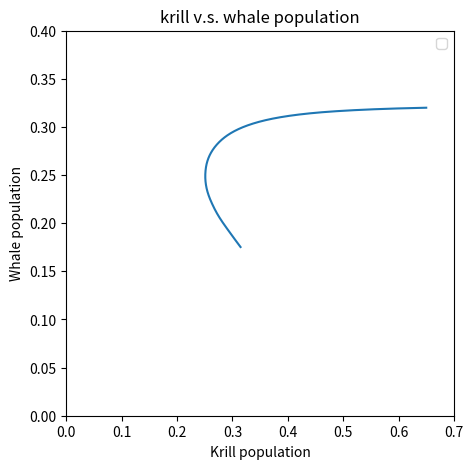

Source code (Python):
import numpy as np
import matplotlib.pyplot as plt
import pandas
import pandas as pd
from scipy.integrate import solve_ivp


def B(t, y):
    X1, X2 = y

    v = 1
    r1 = 1
    F2 = 0.8
    F1 = 0.5
    r2 = 0.04

    dX1 = r1 * X1 * (1 - F1 - X1 - (v * X2))
    dX2 = r2 * X2 * (1 - F2 - (X2 / X1))

    return dX1, dX2


if __name__ == '__main__':

    t0 = 0
    tf = 25
    initial = 0.65, 0.32
    t_eval = np.arange(t0, tf, 0.01)
    sol = solve_ivp(B, (t0, tf), initial, t_eval=t_eval, method='RK45')
    T = sol.t
    x = sol.y[0]
    y = sol.y[1]

    plt.figure(figsize=(5, 5))
    plt.plot(T, x, label='krill')
    plt.plot(T, y, label='whales', ls='-')
    plt.xlabel("Time, t")
    plt.ylabel("Krill and Whale population")
    plt.legend()
    plt.show()
    plt.close()

    plt.figure(figsize=(5, 5))
    plt.plot(x, y)
    plt.title('krill v.s. whale population')
    plt.xlim(0, 0.7)
    plt.ylim(0, 0.4)
    plt.xlabel("Krill population")
    plt.ylabel("Whale population")
    plt.legend()
    plt.plot()
    plt.show()


